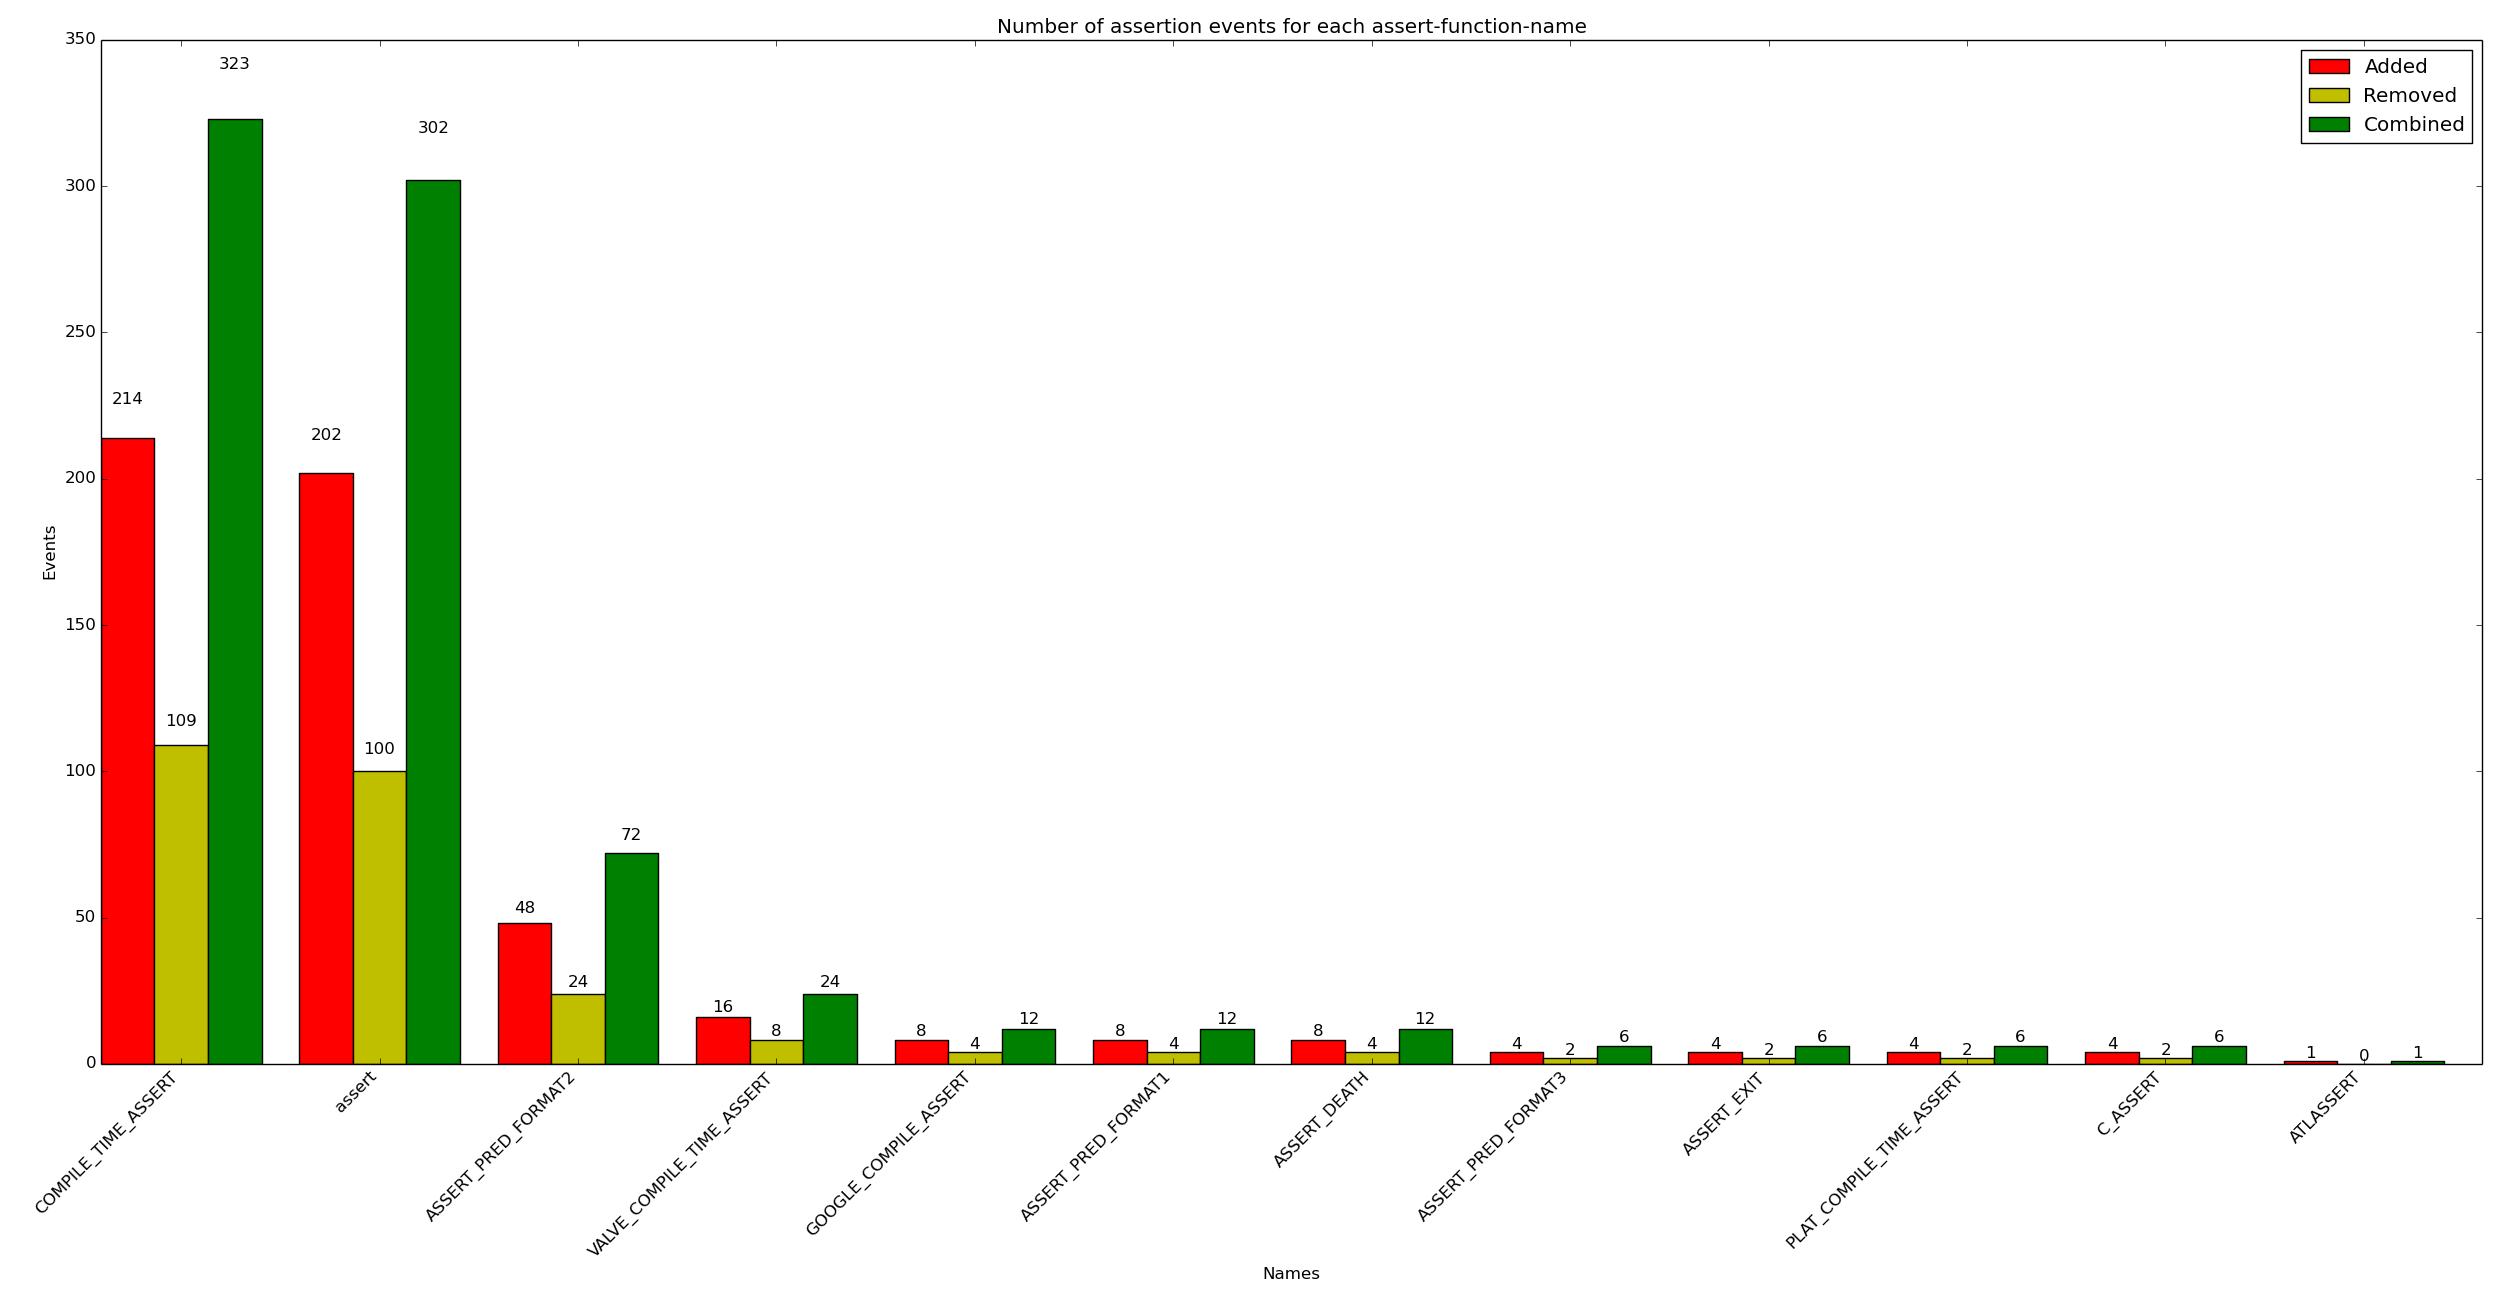

Data behind this chart, as committed beside it:
x_val, y_added, y_removed, y_combined
COMPILE_TIME_ASSERT, 214, 109, 323
assert, 202, 100, 302
ASSERT_PRED_FORMAT2, 48, 24, 72
VALVE_COMPILE_TIME_ASSERT, 16, 8, 24
GOOGLE_COMPILE_ASSERT, 8, 4, 12
ASSERT_PRED_FORMAT1, 8, 4, 12
ASSERT_DEATH, 8, 4, 12
ASSERT_PRED_FORMAT3, 4, 2, 6
ASSERT_EXIT, 4, 2, 6
PLAT_COMPILE_TIME_ASSERT, 4, 2, 6
C_ASSERT, 4, 2, 6
ATLASSERT, 1, 0, 1
